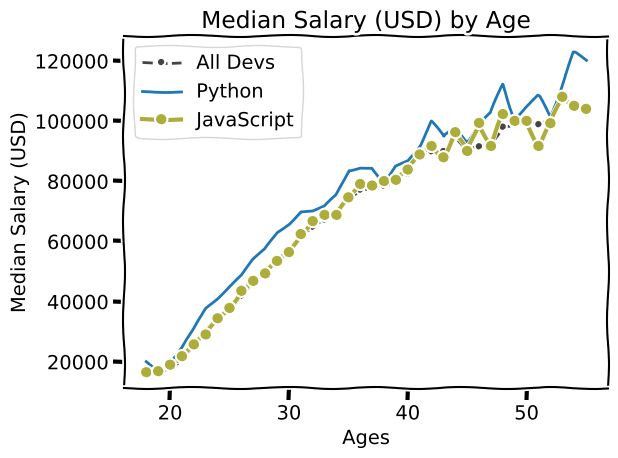

Write Python code to recreate this figure.
from matplotlib import pyplot as plt

print(plt.style.available)

#plt.style.use('fivethirtyeight')
plt.xkcd()

# Median Developer Salaries by Age
#dev_x = [25, 26, 27, 28, 29, 30, 31, 32, 33, 34, 35]
#ages_x = [25, 26, 27, 28, 29, 30, 31, 32, 33, 34, 35]
ages_x = [18, 19, 20, 21, 22, 23, 24, 25, 26, 27, 28, 29, 30, 31, 32, 33, 34, 35,
        36, 37, 38, 39, 40, 41, 42, 43, 44, 45, 46, 47, 48, 49, 50, 51, 52, 53, 54, 55]

# dev_y = [38496, 42000, 46752, 49320, 53200,
#         56000, 62316, 64928, 67317, 68748, 73752]
dev_y = [17784, 16500, 18012, 20628, 25206, 30252, 34368, 38496, 42000, 46752, 49320, 53200, 56000, 62316, 64928, 67317, 68748, 73752, 77232,
        78000, 78508, 79536, 82488, 88935, 90000, 90056, 95000, 90000, 91633, 91660, 98150, 98964, 100000, 98988, 100000, 108923, 105000, 103117]

#Show the 1st graph
#plt.plot(dev_x, dev_y)
#Better way to add legends without errors
plt.plot(ages_x, dev_y, color='#444444', linestyle='--', marker='.', label='All Devs')

# Median Python Developer Salaries by Age
# py_dev_x = [25, 26, 27, 28, 29, 30, 31, 32, 33, 34, 35]
#py_dev_y = [45372, 48876, 53850, 57287, 63016,
#            65998, 70003, 70000, 71496, 75370, 83640]
py_dev_y = [20046, 17100, 20000, 24744, 30500, 37732, 41247, 45372, 48876, 53850, 57287, 63016, 65998, 70003, 70000, 71496, 75370, 83640, 84666,
            84392, 78254, 85000, 87038, 91991, 100000, 94796, 97962, 93302, 99240, 102736, 112285, 100771, 104708, 108423, 101407, 112542, 122870, 120000]

#Show the 2nd graph
#Better way to add legends without errors
#plt.plot(py_dev_x, py_dev_y)
plt.plot(ages_x, py_dev_y, label='Python')

# Median JavaScript Developer Salaries by Age
#js_dev_y = [37810, 43515, 46823, 49293, 53437,
#            56373, 62375, 66674, 68745, 68746, 74583]
js_dev_y = [16446, 16791, 18942, 21780, 25704, 29000, 34372, 37810, 43515, 46823, 49293, 53437, 56373, 62375, 66674, 68745, 68746, 74583, 79000,
            78508, 79996, 80403, 83820, 88833, 91660, 87892, 96243, 90000, 99313, 91660, 102264, 100000, 100000, 91660, 99240, 108000, 105000, 104000]

plt.plot(ages_x, js_dev_y, color='#adad3b', marker='o',  linewidth=3, label='JavaScript')

plt.xlabel('Ages')
plt.ylabel('Median Salary (USD)')
plt.title('Median Salary (USD) by Age')

# plt.legend(['All Devs', 'Python'])
plt.legend()

#plt.grid(True)

plt.tight_layout()

plt.savefig('plot.png')

plt.show()
